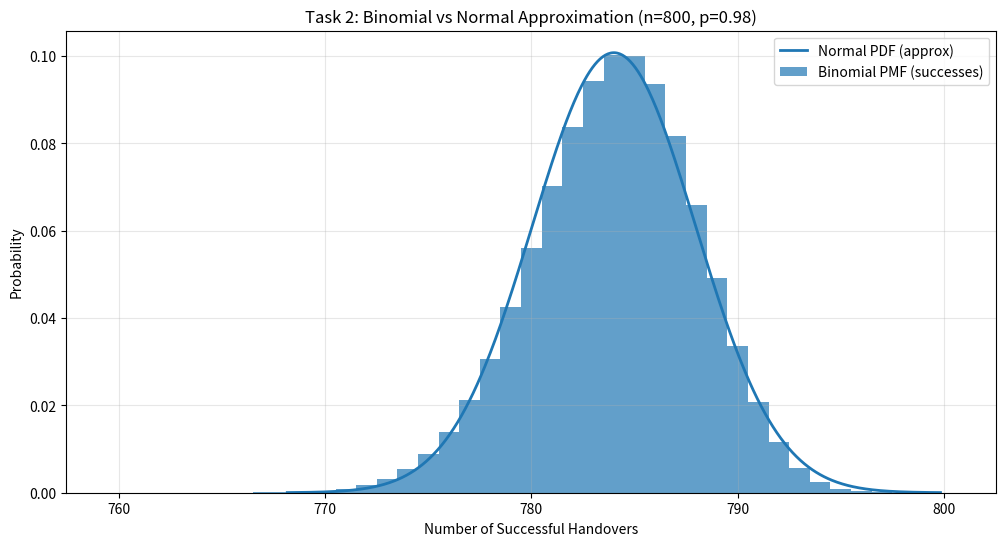

Source code (Python):
import numpy as np
import matplotlib.pyplot as plt
from scipy.stats import binom, norm

n = 800
p = 0.98
mu = n * p
sigma = np.sqrt(n * p * (1 - p))

x_cont = np.linspace(mu - 4*sigma, mu + 4*sigma, 500)
x = np.arange(760, 801)

# Binomial PMF & Normal PDF
binom_pmf = binom.pmf(x, n, p)
norm_pdf  = norm.pdf(x_cont, mu, sigma)

# Exact probabilities (Binomial)
# Success rate > 97%
prob_sr_gt_97_exact = binom.sf(775, n, p)

# successful handovers between 770 and 782
prob_770_782_exact = binom.cdf(782, n, p) - binom.cdf(769, n, p)

# Fewer than 20 handovers unsuccessful
q = 1 - p
prob_fail_lt20_exact = binom.cdf(19, n, q)

# Exactly 1% fail
prob_exact_1pct_fail = binom.pmf(8, n, q)

# Normal approximation probabilities (with continuity correction)
# success rate > 97% (X >= 776)
prob_sr_gt_97_norm = 1 - norm.cdf(775.5, mu, sigma)

# 770 <= X <= 782
prob_770_782_norm = norm.cdf(782.5, mu, sigma) - norm.cdf(769.5, mu, sigma)

# (c) failures P(Y <= 19)
mu_f = n * q
sigma_f = np.sqrt(n * p * q)
prob_fail_lt20_norm = norm.cdf(19.5, mu_f, sigma_f)

# (d) exactly 8 failures
prob_1pct_fail_norm = norm.cdf(8.5, mu_f, sigma_f) - norm.cdf(7.5, mu_f, sigma_f)

# 7) Plot (bars = binomial PMF of successes, curve = normal approx)
plt.figure(figsize=(12, 6))
plt.bar(x, binom_pmf, width=1, alpha=0.7, label='Binomial PMF (successes)')
plt.plot(x_cont, norm_pdf, label='Normal PDF (approx)', linewidth=2)
plt.xlabel("Number of Successful Handovers")
plt.ylabel("Probability")
plt.title("Task 2: Binomial vs Normal Approximation (n=800, p=0.98)")
plt.legend()
plt.grid(True, alpha=0.3)
plt.show()

# 8) Print results
print(f"Success rate > 97%  (Exact Binomial): {prob_sr_gt_97_exact:.6f}")
print(f"Success rate > 97%  (Normal Approx.): {prob_sr_gt_97_norm:.6f}")

print(f"P(770 ≤ successes ≤ 782)  (Exact): {prob_770_782_exact:.6f}")
print(f"P(770 ≤ successes ≤ 782)  (Normal): {prob_770_782_norm:.6f}")

print(f"P(failures ≤ 19)  (Exact): {prob_fail_lt20_exact:.6f}")
print(f"P(failures ≤ 19)  (Normal): {prob_fail_lt20_norm:.6f}")

print(f"P(exactly 1% fail = 8 failures)  (Exact): {prob_exact_1pct_fail:.6f}")
print(f"P(exactly 1% fail = 8 failures)  (Normal): {prob_1pct_fail_norm:.6f}")
